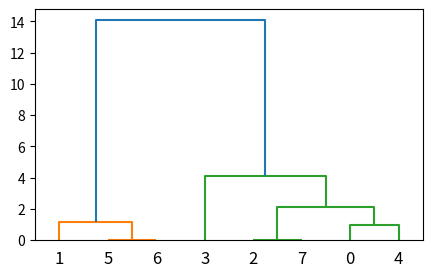

This chart was generated by the following Python code:
from scipy.cluster.hierarchy import *
from matplotlib import pyplot as plt  
X = [[i] for i in [2, 8, 0, 4, 1, 9, 9, 0]]  
# X = [[1,2],[3,2],[4,4],[1,2],[1,3]]  
Z = linkage(X, 'ward')  
f = fcluster(Z,4,'distance')  
fig = plt.figure(figsize=(5, 3))  
dn = dendrogram(Z)  
plt.show()